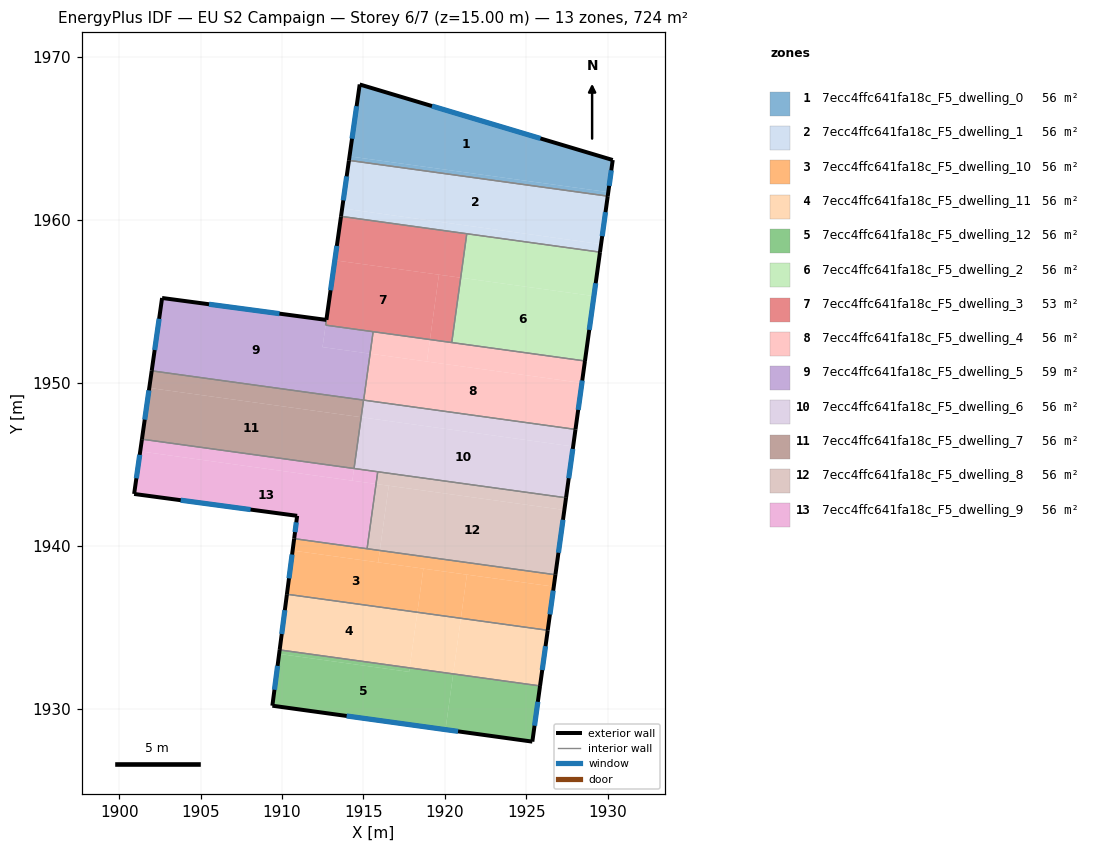
=== STOREY PLAN SPEC (per zone: floor XY polygon, exterior-wall plan segments, windows/doors) ===
zone 1: 7ecc4ffc641fa18c_F5_dwelling_0  (55.7 m²)
  floor: (1930.30, 1963.68) (1930.03, 1961.71) (1914.14, 1963.90) (1914.77, 1968.32)
  floor: (1930.03, 1961.71) (1930.00, 1961.46) (1914.11, 1963.66) (1914.14, 1963.90)
  exterior wall: (1914.77, 1968.32) – (1914.11, 1963.66)  [4.7 m]
    window: (1914.58, 1966.99) – (1914.30, 1964.99)  [2.6 m²]
  exterior wall: (1930.30, 1963.68) – (1914.77, 1968.32)  [16.2 m]
    window: (1925.86, 1965.00) – (1919.21, 1966.99)  [8.9 m²]
  exterior wall: (1930.00, 1961.46) – (1930.30, 1963.68)  [2.2 m]
    window: (1930.08, 1962.09) – (1930.22, 1963.05)  [1.2 m²]
  interior walls: 1
zone 2: 7ecc4ffc641fa18c_F5_dwelling_1  (55.7 m²)
  floor: (1930.00, 1961.46) (1929.59, 1958.51) (1913.69, 1960.71) (1914.11, 1963.66)
  floor: (1929.59, 1958.51) (1929.52, 1958.02) (1913.62, 1960.22) (1913.69, 1960.71)
  exterior wall: (1914.11, 1963.66) – (1913.62, 1960.22)  [3.5 m]
    window: (1913.97, 1962.67) – (1913.76, 1961.20)  [1.9 m²]
  exterior wall: (1929.52, 1958.02) – (1930.00, 1961.46)  [3.5 m]
    window: (1929.66, 1959.01) – (1929.86, 1960.48)  [1.9 m²]
  interior walls: 3
zone 3: 7ecc4ffc641fa18c_F5_dwelling_10  (55.7 m²)
  floor: (1918.68, 1938.59) (1918.31, 1935.91) (1910.30, 1937.02) (1910.65, 1939.70)
  floor: (1916.00, 1939.71) (1915.90, 1938.98) (1910.65, 1939.70) (1910.75, 1940.43)
  floor: (1926.78, 1938.22) (1926.68, 1937.49) (1915.90, 1938.98) (1916.00, 1939.71)
  floor: (1921.35, 1938.22) (1920.98, 1935.54) (1918.31, 1935.91) (1918.68, 1938.59)
  floor: (1926.68, 1937.49) (1926.31, 1934.81) (1920.98, 1935.54) (1921.35, 1938.22)
  exterior wall: (1910.75, 1940.43) – (1910.30, 1937.02)  [3.4 m]
    window: (1910.62, 1939.46) – (1910.43, 1938.00)  [1.9 m²]
  exterior wall: (1926.31, 1934.81) – (1926.78, 1938.22)  [3.4 m]
    window: (1926.45, 1935.78) – (1926.65, 1937.24)  [1.9 m²]
  interior walls: 3
zone 4: 7ecc4ffc641fa18c_F5_dwelling_11  (55.7 m²)
  floor: (1920.98, 1935.54) (1920.51, 1932.13) (1917.84, 1932.50) (1918.31, 1935.91)
  floor: (1918.31, 1935.91) (1917.84, 1932.50) (1909.85, 1933.60) (1910.30, 1937.02)
  floor: (1926.31, 1934.81) (1925.84, 1931.39) (1920.51, 1932.13) (1920.98, 1935.54)
  exterior wall: (1910.30, 1937.02) – (1909.85, 1933.60)  [3.4 m]
    window: (1910.17, 1936.04) – (1909.98, 1934.58)  [1.9 m²]
  exterior wall: (1925.84, 1931.39) – (1926.31, 1934.81)  [3.4 m]
    window: (1925.98, 1932.37) – (1926.18, 1933.83)  [1.9 m²]
  interior walls: 2
zone 5: 7ecc4ffc641fa18c_F5_dwelling_12  (55.7 m²)
  floor: (1925.84, 1931.39) (1925.37, 1927.97) (1920.04, 1928.71) (1920.51, 1932.13)
  floor: (1920.51, 1932.13) (1920.04, 1928.71) (1909.41, 1930.18) (1909.82, 1933.36) (1917.80, 1932.25) (1917.84, 1932.50)
  floor: (1917.84, 1932.50) (1917.80, 1932.25) (1909.82, 1933.36) (1909.85, 1933.60)
  exterior wall: (1909.41, 1930.18) – (1925.37, 1927.97)  [16.1 m]
    window: (1913.97, 1929.55) – (1920.81, 1928.60)  [8.9 m²]
  exterior wall: (1909.85, 1933.60) – (1909.41, 1930.18)  [3.5 m]
    window: (1909.73, 1932.62) – (1909.54, 1931.16)  [1.9 m²]
  exterior wall: (1925.37, 1927.97) – (1925.84, 1931.39)  [3.5 m]
    window: (1925.50, 1928.95) – (1925.71, 1930.42)  [1.9 m²]
  interior walls: 1
zone 6: 7ecc4ffc641fa18c_F5_dwelling_2  (55.7 m²)
  floor: (1929.15, 1955.32) (1928.60, 1951.34) (1920.42, 1952.47) (1920.97, 1956.45)
  floor: (1929.52, 1958.02) (1929.15, 1955.32) (1920.97, 1956.45) (1921.34, 1959.15)
  exterior wall: (1928.60, 1951.34) – (1929.52, 1958.02)  [6.7 m]
    window: (1928.86, 1953.25) – (1929.26, 1956.11)  [3.7 m²]
  interior walls: 3
zone 7: 7ecc4ffc641fa18c_F5_dwelling_3  (52.6 m²)
  floor: (1919.63, 1956.64) (1919.08, 1952.66) (1912.68, 1953.54) (1912.72, 1953.86) (1913.24, 1957.52)
  floor: (1921.34, 1959.15) (1920.97, 1956.45) (1913.24, 1957.52) (1913.62, 1960.22)
  floor: (1920.97, 1956.45) (1920.42, 1952.47) (1919.08, 1952.66) (1919.63, 1956.64)
  exterior wall: (1913.62, 1960.22) – (1912.72, 1953.87)  [6.4 m]
    window: (1913.37, 1958.41) – (1912.98, 1955.68)  [3.5 m²]
  interior walls: 5
zone 8: 7ecc4ffc641fa18c_F5_dwelling_4  (55.7 m²)
  floor: (1928.60, 1951.34) (1928.41, 1949.99) (1918.90, 1951.31) (1919.08, 1952.66)
  floor: (1928.41, 1949.99) (1928.02, 1947.14) (1915.01, 1948.94) (1915.41, 1951.79)
  floor: (1919.08, 1952.66) (1918.90, 1951.31) (1915.41, 1951.79) (1915.59, 1953.14)
  exterior wall: (1928.02, 1947.14) – (1928.60, 1951.34)  [4.2 m]
    window: (1928.18, 1948.34) – (1928.43, 1950.14)  [2.3 m²]
  interior walls: 4
zone 9: 7ecc4ffc641fa18c_F5_dwelling_5  (58.7 m²)
  floor: (1912.72, 1953.86) (1912.49, 1952.19) (1915.41, 1951.79) (1915.01, 1948.94) (1902.00, 1950.74) (1902.64, 1955.21)
  floor: (1915.59, 1953.14) (1915.41, 1951.79) (1912.49, 1952.19) (1912.68, 1953.54)
  exterior wall: (1912.72, 1953.86) – (1902.64, 1955.21)  [10.2 m]
    window: (1909.84, 1954.25) – (1905.52, 1954.82)  [5.6 m²]
  exterior wall: (1902.64, 1955.21) – (1902.00, 1950.74)  [4.5 m]
    window: (1902.46, 1953.93) – (1902.18, 1952.01)  [2.5 m²]
  interior walls: 4
zone 10: 7ecc4ffc641fa18c_F5_dwelling_6  (55.7 m²)
  floor: (1928.02, 1947.14) (1927.87, 1946.09) (1914.87, 1947.89) (1915.01, 1948.94)
  floor: (1927.87, 1946.09) (1927.44, 1942.94) (1914.42, 1944.74) (1914.86, 1947.89)
  exterior wall: (1927.44, 1942.94) – (1928.02, 1947.14)  [4.2 m]
    window: (1927.60, 1944.14) – (1927.85, 1945.94)  [2.3 m²]
  interior walls: 4
zone 11: 7ecc4ffc641fa18c_F5_dwelling_7  (55.7 m²)
  floor: (1914.86, 1947.89) (1914.42, 1944.74) (1901.40, 1946.54) (1901.85, 1949.69)
  floor: (1915.00, 1948.94) (1914.86, 1947.89) (1901.85, 1949.69) (1902.00, 1950.74)
  exterior wall: (1902.00, 1950.74) – (1901.40, 1946.54)  [4.2 m]
    window: (1901.83, 1949.54) – (1901.57, 1947.74)  [2.3 m²]
  interior walls: 3
zone 12: 7ecc4ffc641fa18c_F5_dwelling_8  (55.7 m²)
  floor: (1927.44, 1942.94) (1927.33, 1942.19) (1915.77, 1943.79) (1915.88, 1944.54)
  floor: (1927.33, 1942.19) (1926.78, 1938.22) (1916.00, 1939.71) (1916.55, 1943.68)
  floor: (1916.55, 1943.68) (1916.00, 1939.71) (1915.22, 1939.82) (1915.77, 1943.79)
  exterior wall: (1926.78, 1938.22) – (1927.44, 1942.94)  [4.8 m]
    window: (1926.97, 1939.57) – (1927.25, 1941.59)  [2.6 m²]
  interior walls: 3
zone 13: 7ecc4ffc641fa18c_F5_dwelling_9  (55.7 m²)
  floor: (1915.77, 1943.79) (1915.22, 1939.82) (1910.75, 1940.43) (1910.93, 1941.83) (1900.92, 1943.18) (1901.29, 1945.79)
  floor: (1915.88, 1944.54) (1915.77, 1943.79) (1914.32, 1943.99) (1914.42, 1944.74)
  floor: (1914.42, 1944.74) (1914.32, 1943.99) (1901.29, 1945.79) (1901.40, 1946.54)
  exterior wall: (1910.93, 1941.83) – (1910.75, 1940.43)  [1.4 m]
    window: (1910.88, 1941.43) – (1910.80, 1940.83)  [0.8 m²]
  exterior wall: (1900.92, 1943.18) – (1910.93, 1941.83)  [10.1 m]
    window: (1903.78, 1942.79) – (1908.07, 1942.22)  [5.6 m²]
  exterior wall: (1901.40, 1946.54) – (1900.92, 1943.18)  [3.4 m]
    window: (1901.26, 1945.58) – (1901.06, 1944.14)  [1.9 m²]
  interior walls: 4

=== DERIVED (storey summary) ===
Building: EU S2 Campaign
Storey: 6 of 7  (floor level z = 15.00 m)
Storey gross floor area: 723.8 m²
Zones on this storey: 13
  - 7ecc4ffc641fa18c_F5_dwelling_0: floor 55.7 m²; exterior wall 23.2 m (69.5 m²); 3 window(s) 12.8 m²; WWR 18.4%
  - 7ecc4ffc641fa18c_F5_dwelling_1: floor 55.7 m²; exterior wall 6.9 m (20.8 m²); 2 window(s) 3.8 m²; WWR 18.4%
  - 7ecc4ffc641fa18c_F5_dwelling_10: floor 55.7 m²; exterior wall 6.9 m (20.7 m²); 2 window(s) 3.8 m²; WWR 18.4%
  - 7ecc4ffc641fa18c_F5_dwelling_11: floor 55.7 m²; exterior wall 6.9 m (20.7 m²); 2 window(s) 3.8 m²; WWR 18.4%
  - 7ecc4ffc641fa18c_F5_dwelling_12: floor 55.7 m²; exterior wall 23.0 m (69.1 m²); 3 window(s) 12.7 m²; WWR 18.4%
  - 7ecc4ffc641fa18c_F5_dwelling_2: floor 55.7 m²; exterior wall 6.7 m (20.2 m²); 1 window(s) 3.7 m²; WWR 18.4%
  - 7ecc4ffc641fa18c_F5_dwelling_3: floor 52.6 m²; exterior wall 6.4 m (19.2 m²); 1 window(s) 3.5 m²; WWR 18.4%
  - 7ecc4ffc641fa18c_F5_dwelling_4: floor 55.7 m²; exterior wall 4.2 m (12.7 m²); 1 window(s) 2.3 m²; WWR 18.4%
  - 7ecc4ffc641fa18c_F5_dwelling_5: floor 58.7 m²; exterior wall 14.7 m (44.1 m²); 2 window(s) 8.1 m²; WWR 18.4%
  - 7ecc4ffc641fa18c_F5_dwelling_6: floor 55.7 m²; exterior wall 4.2 m (12.7 m²); 1 window(s) 2.3 m²; WWR 18.4%
  - 7ecc4ffc641fa18c_F5_dwelling_7: floor 55.7 m²; exterior wall 4.2 m (12.7 m²); 1 window(s) 2.3 m²; WWR 18.4%
  - 7ecc4ffc641fa18c_F5_dwelling_8: floor 55.7 m²; exterior wall 4.8 m (14.3 m²); 1 window(s) 2.6 m²; WWR 18.4%
  - 7ecc4ffc641fa18c_F5_dwelling_9: floor 55.7 m²; exterior wall 14.9 m (44.7 m²); 3 window(s) 8.2 m²; WWR 18.4%
Zone adjacency (shared interzone walls):
  - 7ecc4ffc641fa18c_F5_dwelling_0 ↔ 7ecc4ffc641fa18c_F5_dwelling_1
  - 7ecc4ffc641fa18c_F5_dwelling_1 ↔ 7ecc4ffc641fa18c_F5_dwelling_2
  - 7ecc4ffc641fa18c_F5_dwelling_1 ↔ 7ecc4ffc641fa18c_F5_dwelling_3
  - 7ecc4ffc641fa18c_F5_dwelling_10 ↔ 7ecc4ffc641fa18c_F5_dwelling_11
  - 7ecc4ffc641fa18c_F5_dwelling_10 ↔ 7ecc4ffc641fa18c_F5_dwelling_8
  - 7ecc4ffc641fa18c_F5_dwelling_10 ↔ 7ecc4ffc641fa18c_F5_dwelling_9
  - 7ecc4ffc641fa18c_F5_dwelling_11 ↔ 7ecc4ffc641fa18c_F5_dwelling_12
  - 7ecc4ffc641fa18c_F5_dwelling_2 ↔ 7ecc4ffc641fa18c_F5_dwelling_3
  - 7ecc4ffc641fa18c_F5_dwelling_2 ↔ 7ecc4ffc641fa18c_F5_dwelling_4
  - 7ecc4ffc641fa18c_F5_dwelling_3 ↔ 7ecc4ffc641fa18c_F5_dwelling_4
  - 7ecc4ffc641fa18c_F5_dwelling_3 ↔ 7ecc4ffc641fa18c_F5_dwelling_5
  - 7ecc4ffc641fa18c_F5_dwelling_4 ↔ 7ecc4ffc641fa18c_F5_dwelling_5
  - 7ecc4ffc641fa18c_F5_dwelling_4 ↔ 7ecc4ffc641fa18c_F5_dwelling_6
  - 7ecc4ffc641fa18c_F5_dwelling_5 ↔ 7ecc4ffc641fa18c_F5_dwelling_7
  - 7ecc4ffc641fa18c_F5_dwelling_6 ↔ 7ecc4ffc641fa18c_F5_dwelling_7
  - 7ecc4ffc641fa18c_F5_dwelling_6 ↔ 7ecc4ffc641fa18c_F5_dwelling_8
  - 7ecc4ffc641fa18c_F5_dwelling_6 ↔ 7ecc4ffc641fa18c_F5_dwelling_9
  - 7ecc4ffc641fa18c_F5_dwelling_7 ↔ 7ecc4ffc641fa18c_F5_dwelling_9
  - 7ecc4ffc641fa18c_F5_dwelling_8 ↔ 7ecc4ffc641fa18c_F5_dwelling_9